Run: headless pygame with SDL's dummy video driver; simulated clock (each Clock.tick advances the game by its frame time, no real sleeping); random seed 0; keys injected as events and as key.get_pressed() state; no mouse input.
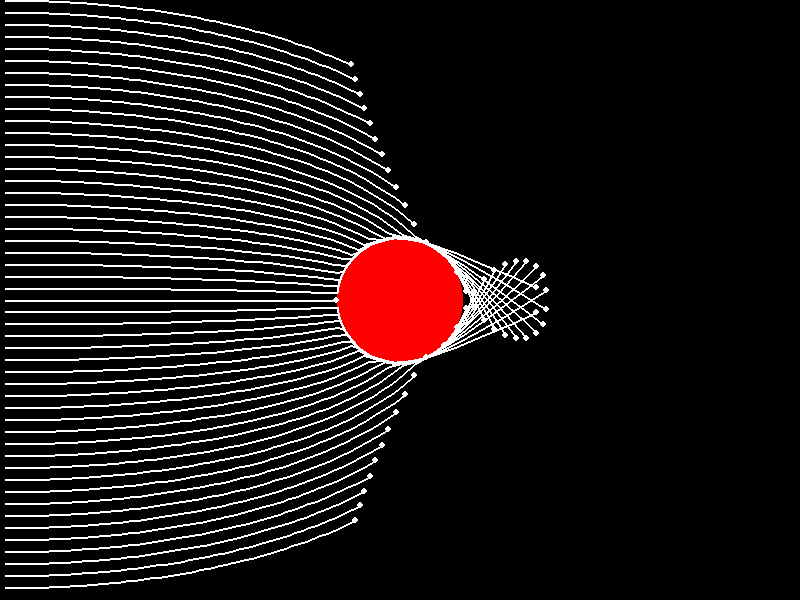
Frame 1 of 4 · flips 1–60 · no input
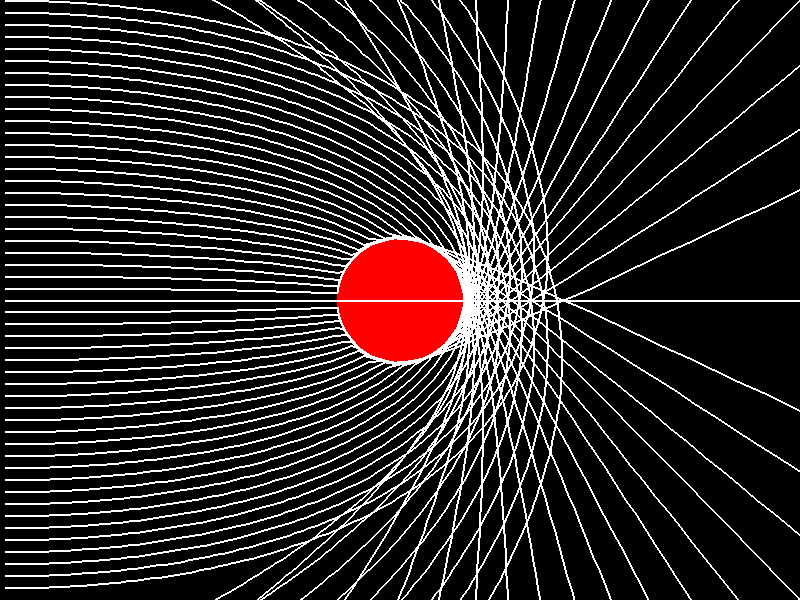
Frame 2 of 4 · flips 61–180 · tapped SPACE, RETURN · held RIGHT (→), D
Frame 3 of 4 · flips 181–300 · held DOWN (↓), S · screen unchanged from frame 2, image omitted
Frame 4 of 4 · flips 301–420 · held LEFT (←), A, UP (↑), W · screen unchanged from frame 3, image omitted

The pygame program that drew these frames:

import pygame
import math

pygame.init()
WIDTH , HEIGHT = 800,600
WINDOW = pygame.display.set_mode((WIDTH,HEIGHT))
FPS = 60

G = 6.67430e-11
C = 299792458

RED = (255,0,0)
WHITE = (255,255,255)
BLACK = (0,0,0)

SCALE = 5e-9

class BlackHole:
    
    def __init__(self, x, y, mass):
        self.x = x
        self.y = y
        self.position = [x,y]
        self.mass = mass
        self.r_s = 2 * G * mass / C**2
        self.radius = self.r_s * SCALE
        self.color = RED
    def draw(self,window):
        pygame.draw.circle(window, self.color, (int(self.position[0]),int(self.position[1])), int(self.radius))


SagA = BlackHole(WIDTH/2,HEIGHT/2, 8.54e36)
class Ray:
    def __init__(self,x,y):
        self.x = x
        self.y = y
        speed = 5
        self.vx = speed
        self.vy = 0
        self.trail = []
        self.alive = True

    
    def hit_blackhole(self, blackhole):
        dx = blackhole.x - self.x
        dy = blackhole.y - self.y
        dist = math.hypot(dx, dy)

        return dist <= blackhole.radius



    def draw(self, window):
        pygame.draw.circle(window, WHITE, (int(self.x), int(self.y)), 3)
        if len(self.trail) > 1:
            pygame.draw.lines(window, WHITE, False, self.trail, 2)
    def step(self, blackhole):
        # gravity
        dx = blackhole.x - self.x
        dy = blackhole.y - self.y
        dist = math.hypot(dx, dy)

        if dist != 0:
            dx /= dist
            dy /= dist
            force = 8000 / dist**2
            self.vx += dx * force
            self.vy += dy * force

        # predict next position
        next_x = self.x + self.vx
        next_y = self.y + self.vy

        next_dist = math.hypot(blackhole.x - next_x, blackhole.y - next_y)

        if next_dist <= blackhole.radius:
            # snap exactly to edge
            dx = next_x - blackhole.x
            dy = next_y - blackhole.y
            d = math.hypot(dx, dy)

            if d != 0:
                dx /= d
                dy /= d

                next_x = blackhole.x + dx * blackhole.radius
                next_y = blackhole.y + dy * blackhole.radius

            self.trail.append((next_x, next_y))
            self.x = next_x
            self.y = next_y

            return False  # stop ray

        # normal move
        self.x = next_x
        self.y = next_y
        self.trail.append((self.x, self.y))

        return True


def main(window):
    clock = pygame.time.Clock()
    running = True
    # rays = Ray(0, HEIGHT/2,SagA.x, SagA.y)
    # rays = Ray(0,300)
    number_of_rays = 50
    rays = []
    for i in range(0, HEIGHT, HEIGHT//number_of_rays):
        ray = Ray(0, i)
        rays.append(ray)

    while running:
        clock.tick(FPS)
        window.fill(BLACK)
        for event in pygame.event.get():
            if event.type == pygame.QUIT:
                running = False
        SagA.draw(window)

        for ray in rays:
            ray.draw(window)
            if ray.alive:
                ray.step(SagA)
        pygame.display.update()
    pygame.quit()
if __name__ == "__main__":
    main(WINDOW)
